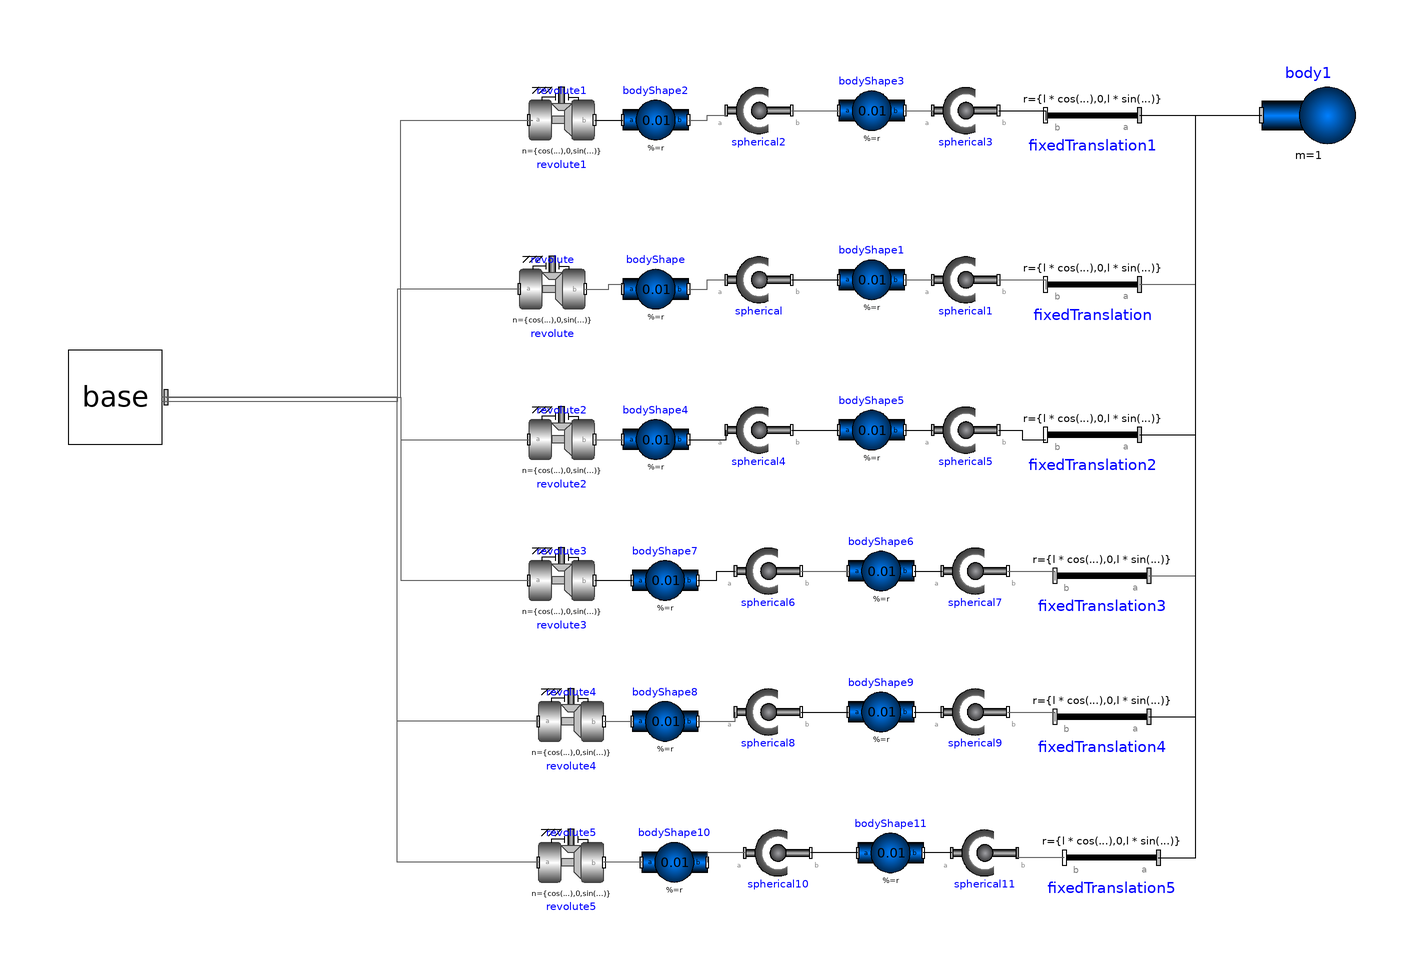

Above is the diagram view of the following Modelica model: its components placed by their Placement annotations and its connect equations drawn as lines.

model fullmodel
  import Modelica.SIunits;
  sixRSS_closedloop_SP.base base(useQuat = false)  annotation(
  Placement(visible = true, transformation(origin = {-138, 20}, extent = {{-10, -10}, {10, 10}}, rotation = 0)));
  constant SIunits.Length l = 0.7;
  constant SIunits.Length h = 0.2;
  constant SIunits.Angle alpha = 120*(pi/180);
  constant SIunits.Angle betha = 5*(pi/180);
  final constant Real pi = 2 * Modelica.Math.asin(1.0);
  Modelica.Mechanics.MultiBody.Parts.BodyShape bodyShape2(m = 0.01, r = {h*sin(0*alpha), 0, -h*cos(0*alpha)}, r_CM = {h * sin(0 * alpha) / 2, 0 / 2, -h * cos(0 * alpha) / 2}, useQuaternions = false) annotation(
      Placement(visible = true, transformation(origin = {-23, 79}, extent = {{-7, -7}, {7, 7}}, rotation = 0)));
  Modelica.Mechanics.MultiBody.Joints.Revolute revolute1(n = {cos(0 * alpha), 0, sin(0 * alpha)}, phi(displayUnit = "rad", fixed = false), useAxisFlange = true, w(fixed = false)) annotation(
      Placement(visible = true, transformation(origin = {-43, 79}, extent = {{-7, -7}, {7, 7}}, rotation = 0)));
  Modelica.Mechanics.MultiBody.Joints.Spherical spherical2(sequence_angleStates = {2, 3, 1}, useQuaternions = false) annotation(
      Placement(visible = true, transformation(origin = {-1, 81}, extent = {{-7, -7}, {7, 7}}, rotation = 0)));
  Modelica.Mechanics.MultiBody.Parts.BodyShape bodyShape3(m = 0.01, r = {-h * sin(0 * alpha), 0.5, h * cos(0 * alpha)}, r_CM = {-h * sin(0 * alpha) / 2, 0.25, h * cos(0 * alpha) / 2}, useQuaternions = false) annotation(
      Placement(visible = true, transformation(origin = {23, 81}, extent = {{-7, -7}, {7, 7}}, rotation = 0)));
  Modelica.Mechanics.MultiBody.Joints.Spherical spherical3(useQuaternions = false) annotation(
      Placement(visible = true, transformation(origin = {43, 81}, extent = {{-7, -7}, {7, 7}}, rotation = 0)));
  Modelica.Mechanics.MultiBody.Parts.FixedTranslation fixedTranslation1(r = {l * cos(0 * (pi / 180) + (-5) * (pi / 180)), 0, l * sin(0 * (pi / 180) + (-5) * (pi / 180))}) annotation(
      Placement(visible = true, transformation(origin = {70, 80}, extent = {{-10, -10}, {10, 10}}, rotation = 180)));
  Modelica.Mechanics.MultiBody.Parts.Body body1(m = 1, r_CM = {0, 0, 0}, useQuaternions = false) annotation(
      Placement(visible = true, transformation(origin = {116, 80}, extent = {{-10, -10}, {10, 10}}, rotation = 0)));
  Modelica.Mechanics.MultiBody.Joints.Revolute revolute(n = {cos(0 * alpha), 0, sin(0 * alpha)}, phi(displayUnit = "rad", fixed = true), useAxisFlange = true, w(fixed = true)) annotation(
      Placement(visible = true, transformation(origin = {-45, 43}, extent = {{-7, -7}, {7, 7}}, rotation = 0)));
  Modelica.Mechanics.MultiBody.Parts.BodyShape bodyShape(m = 0.01, r = {-h * sin(0 * alpha), 0, h * cos(0 * alpha)}, r_CM = {-h * sin(0 * alpha) / 2, 0 / 2, h * cos(0 * alpha) / 2}, useQuaternions = false) annotation(
      Placement(visible = true, transformation(origin = {-23, 43}, extent = {{-7, -7}, {7, 7}}, rotation = 0)));
  Modelica.Mechanics.MultiBody.Joints.Spherical spherical(sequence_angleStates = {2, 3, 1}, useQuaternions = false) annotation(
      Placement(visible = true, transformation(origin = {-1, 45}, extent = {{-7, -7}, {7, 7}}, rotation = 0)));
  Modelica.Mechanics.MultiBody.Joints.Spherical spherical1(useQuaternions = false) annotation(
      Placement(visible = true, transformation(origin = {43, 45}, extent = {{-7, -7}, {7, 7}}, rotation = 0)));
  Modelica.Mechanics.MultiBody.Parts.BodyShape bodyShape1(m = 0.01, r = {h * sin(0 * alpha), 0.5, -h * cos(0 * alpha)}, r_CM = {h * sin(0 * alpha) / 2, 0.25, -h * cos(0 * alpha) / 2}, useQuaternions = false) annotation(
      Placement(visible = true, transformation(origin = {23, 45}, extent = {{-7, -7}, {7, 7}}, rotation = 0)));
  Modelica.Mechanics.MultiBody.Parts.FixedTranslation fixedTranslation(r = {l * cos(0 * alpha + betha), 0, l * sin(0 * alpha + betha)}) annotation(
      Placement(visible = true, transformation(origin = {70, 44}, extent = {{-10, -10}, {10, 10}}, rotation = 180)));
  Modelica.Mechanics.MultiBody.Joints.Revolute revolute2(n = {cos(1 * alpha), 0, sin(1 * alpha)}, phi(displayUnit = "rad"), useAxisFlange = true) annotation(
      Placement(visible = true, transformation(origin = {-43, 11}, extent = {{-7, -7}, {7, 7}}, rotation = 0)));
  Modelica.Mechanics.MultiBody.Parts.BodyShape bodyShape4(m = 0.01, r = {h * sin(1 * alpha), 0, -h * cos(1 * alpha)}, r_CM = {h * sin(1 * alpha) / 2, 0 / 2, -h * cos(1 * alpha) / 2}, useQuaternions = false) annotation(
      Placement(visible = true, transformation(origin = {-23, 11}, extent = {{-7, -7}, {7, 7}}, rotation = 0)));
  Modelica.Mechanics.MultiBody.Joints.Spherical spherical4(sequence_angleStates = {2, 3, 1}, useQuaternions = false) annotation(
      Placement(visible = true, transformation(origin = {-1, 13}, extent = {{-7, -7}, {7, 7}}, rotation = 0)));
  Modelica.Mechanics.MultiBody.Parts.BodyShape bodyShape5(m = 0.01, r = {-h * sin(1 * alpha), 0.5, h * cos(1 * alpha)}, r_CM = {-h * sin(1 * alpha) / 2, 0.25, h * cos(1 * alpha) / 2}, useQuaternions = false) annotation(
      Placement(visible = true, transformation(origin = {23, 13}, extent = {{-7, -7}, {7, 7}}, rotation = 0)));
  Modelica.Mechanics.MultiBody.Joints.Spherical spherical5(useQuaternions = false) annotation(
      Placement(visible = true, transformation(origin = {43, 13}, extent = {{-7, -7}, {7, 7}}, rotation = 0)));
  Modelica.Mechanics.MultiBody.Parts.FixedTranslation fixedTranslation2(r = {l * cos(1 * alpha + (-betha)), 0, l * sin(1 * alpha + (-betha))}) annotation(
      Placement(visible = true, transformation(origin = {70, 12}, extent = {{-10, -10}, {10, 10}}, rotation = 180)));
  Modelica.Mechanics.MultiBody.Parts.BodyShape bodyShape6(m = 0.01, r = {h * sin(1 * alpha), 0.5, -h * cos(1 * alpha)}, r_CM = {h * sin(1 * alpha) / 2, 0.25, -h * cos(1 * alpha) / 2}, useQuaternions = false) annotation(
      Placement(visible = true, transformation(origin = {25, -17}, extent = {{-7, -7}, {7, 7}}, rotation = 0)));
  Modelica.Mechanics.MultiBody.Joints.Spherical spherical6(sequence_angleStates = {2, 3, 1}, useQuaternions = false) annotation(
      Placement(visible = true, transformation(origin = {1, -17}, extent = {{-7, -7}, {7, 7}}, rotation = 0)));
  Modelica.Mechanics.MultiBody.Parts.BodyShape bodyShape7(m = 0.01, r = {-h * sin(1 * alpha), 0, h * cos(1 * alpha)}, r_CM = {-h * sin(1 * alpha) / 2, 0 / 2, h * cos(1 * alpha) / 2}, useQuaternions = false) annotation(
      Placement(visible = true, transformation(origin = {-21, -19}, extent = {{-7, -7}, {7, 7}}, rotation = 0)));
  Modelica.Mechanics.MultiBody.Joints.Revolute revolute3(n = {cos(1 * alpha), 0, sin(1 * alpha)}, phi(displayUnit = "rad"), stateSelect = StateSelect.default, useAxisFlange = true) annotation(
      Placement(visible = true, transformation(origin = {-43, -19}, extent = {{-7, -7}, {7, 7}}, rotation = 0)));
  Modelica.Mechanics.MultiBody.Parts.FixedTranslation fixedTranslation3(r = {l * cos(1 * alpha + betha), 0, l * sin(1 * alpha + betha)}) annotation(
      Placement(visible = true, transformation(origin = {72, -18}, extent = {{-10, -10}, {10, 10}}, rotation = 180)));
  Modelica.Mechanics.MultiBody.Joints.Spherical spherical7(useQuaternions = false) annotation(
      Placement(visible = true, transformation(origin = {45, -17}, extent = {{-7, -7}, {7, 7}}, rotation = 0)));
  Modelica.Mechanics.MultiBody.Parts.BodyShape bodyShape8(m = 0.01, r = {h * sin(2 * alpha), 0, -h * cos(2 * alpha)}, r_CM = {h * sin(2 * alpha) / 2, 0 / 2, -h * cos(2 * alpha) / 2}, useQuaternions = false) annotation(
      Placement(visible = true, transformation(origin = {-21, -49}, extent = {{-7, -7}, {7, 7}}, rotation = 0)));
  Modelica.Mechanics.MultiBody.Joints.Revolute revolute4(n = {cos(2 * alpha), 0, sin(2 * alpha)}, phi(displayUnit = "rad"), stateSelect = StateSelect.avoid, useAxisFlange = true) annotation(
      Placement(visible = true, transformation(origin = {-41, -49}, extent = {{-7, -7}, {7, 7}}, rotation = 0)));
  Modelica.Mechanics.MultiBody.Joints.Spherical spherical8(sequence_angleStates = {2, 3, 1}, useQuaternions = false) annotation(
      Placement(visible = true, transformation(origin = {1, -47}, extent = {{-7, -7}, {7, 7}}, rotation = 0)));
  Modelica.Mechanics.MultiBody.Parts.BodyShape bodyShape9(m = 0.01, r = {-h * sin(2 * alpha), 0.5, h * cos(2 * alpha)}, r_CM = {-h * sin(2 * alpha) / 2, 0.25, h * cos(2 * alpha) / 2}, useQuaternions = false) annotation(
      Placement(visible = true, transformation(origin = {25, -47}, extent = {{-7, -7}, {7, 7}}, rotation = 0)));
  Modelica.Mechanics.MultiBody.Joints.Spherical spherical9(useQuaternions = false) annotation(
      Placement(visible = true, transformation(origin = {45, -47}, extent = {{-7, -7}, {7, 7}}, rotation = 0)));
  Modelica.Mechanics.MultiBody.Parts.FixedTranslation fixedTranslation4(r = {l * cos(2 * alpha + (-betha)), 0, l * sin(2 * alpha + (-betha))}) annotation(
      Placement(visible = true, transformation(origin = {72, -48}, extent = {{-10, -10}, {10, 10}}, rotation = 180)));
  Modelica.Mechanics.MultiBody.Joints.Revolute revolute5(n = {cos(2 * alpha), 0, sin(2 * alpha)}, phi(displayUnit = "rad"), stateSelect = StateSelect.avoid, useAxisFlange = true) annotation(
      Placement(visible = true, transformation(origin = {-41, -79}, extent = {{-7, -7}, {7, 7}}, rotation = 0)));
  Modelica.Mechanics.MultiBody.Parts.BodyShape bodyShape10(m = 0.01, r = {-h * sin(2 * alpha), 0, h * cos(2 * alpha)}, r_CM = {-h * sin(2 * alpha) / 2, 0 / 2, h * cos(2 * alpha) / 2}, useQuaternions = false) annotation(
      Placement(visible = true, transformation(origin = {-19, -79}, extent = {{-7, -7}, {7, 7}}, rotation = 0)));
  Modelica.Mechanics.MultiBody.Joints.Spherical spherical10(sequence_angleStates = {2, 3, 1}, useQuaternions = false) annotation(
      Placement(visible = true, transformation(origin = {3, -77}, extent = {{-7, -7}, {7, 7}}, rotation = 0)));
  Modelica.Mechanics.MultiBody.Parts.BodyShape bodyShape11(m = 0.01, r = {h * sin(2 * alpha), 0.5, -h * cos(2 * alpha)}, r_CM = {h * sin(2 * alpha) / 2, 0.25, -h * cos(2 * alpha) / 2}, useQuaternions = false) annotation(
      Placement(visible = true, transformation(origin = {27, -77}, extent = {{-7, -7}, {7, 7}}, rotation = 0)));
  Modelica.Mechanics.MultiBody.Joints.Spherical spherical11(useQuaternions = false) annotation(
      Placement(visible = true, transformation(origin = {47, -77}, extent = {{-7, -7}, {7, 7}}, rotation = 0)));
  Modelica.Mechanics.MultiBody.Parts.FixedTranslation fixedTranslation5(r = {l * cos(2 * alpha + betha), 0, l * sin(2 * alpha + betha)}) annotation(
      Placement(visible = true, transformation(origin = {74, -78}, extent = {{-10, -10}, {10, 10}}, rotation = 180)));
  equation
    connect(base.frame_a[1], revolute1.frame_a) annotation(
      Line(points = {{-127.2, 20}, {-77.2, 20}, {-77.2, 79}, {-49.2, 79}}, color = {95, 95, 95}));
    connect(revolute1.frame_b, bodyShape2.frame_a) annotation(
      Line(points = {{-36, 79}, {-30, 79}}));
    connect(bodyShape2.frame_b, spherical2.frame_a) annotation(
      Line(points = {{-16, 79}, {-12, 79}, {-12, 80}, {-8, 80}}, color = {95, 95, 95}));
    connect(spherical2.frame_b, bodyShape3.frame_a) annotation(
      Line(points = {{6, 81}, {16, 81}}, color = {95, 95, 95}));
    connect(bodyShape3.frame_b, spherical3.frame_a) annotation(
      Line(points = {{30, 81}, {36, 81}, {36, 80}}, color = {95, 95, 95}));
    connect(spherical3.frame_b, fixedTranslation1.frame_b) annotation(
      Line(points = {{50, 81}, {60, 81}, {60, 79}}));
    connect(fixedTranslation1.frame_a, body1.frame_a) annotation(
      Line(points = {{80, 80}, {106, 80}}));
    connect(revolute.frame_b, bodyShape.frame_a) annotation(
      Line(points = {{-38, 43}, {-33, 43}, {-33, 44}, {-30, 44}}, color = {95, 95, 95}));
    connect(bodyShape.frame_b, spherical.frame_a) annotation(
      Line(points = {{-16, 43}, {-12, 43}, {-12, 45}, {-8, 45}}, color = {95, 95, 95}));
    connect(spherical.frame_b, bodyShape1.frame_a) annotation(
      Line(points = {{6, 45}, {16, 45}}));
    connect(bodyShape1.frame_b, spherical1.frame_a) annotation(
      Line(points = {{30, 45}, {36, 45}}, color = {95, 95, 95}));
    connect(spherical1.frame_b, fixedTranslation.frame_b) annotation(
      Line(points = {{50, 45}, {60, 45}, {60, 43}}, color = {95, 95, 95}));
    connect(revolute.frame_a, base.frame_a[2]) annotation(
      Line(points = {{-52, 43}, {-78, 43}, {-78, 19}, {-128, 19}}, color = {95, 95, 95}));
    connect(base.frame_a[3], revolute2.frame_a) annotation(
      Line(points = {{-127.2, 20}, {-77.2, 20}, {-77.2, 11}, {-50, 11}}, color = {95, 95, 95}));
    connect(revolute2.frame_b, bodyShape4.frame_a) annotation(
      Line(points = {{-36, 11}, {-30, 11}}, color = {95, 95, 95}));
    connect(bodyShape4.frame_b, spherical4.frame_a) annotation(
      Line(points = {{-16, 11}, {-8, 11}, {-8, 13}}));
    connect(spherical4.frame_b, bodyShape5.frame_a) annotation(
      Line(points = {{6, 13}, {16, 13}}));
    connect(bodyShape5.frame_b, spherical5.frame_a) annotation(
      Line(points = {{30, 13}, {36, 13}}));
    connect(spherical5.frame_b, fixedTranslation2.frame_b) annotation(
      Line(points = {{50, 13}, {55, 13}, {55, 11}, {60, 11}}));
    connect(revolute3.frame_b, bodyShape7.frame_a) annotation(
      Line(points = {{-36, -19}, {-28, -19}}));
    connect(bodyShape7.frame_b, spherical6.frame_a) annotation(
      Line(points = {{-14, -19}, {-10, -19}, {-10, -17}, {-6, -17}}));
    connect(spherical6.frame_b, bodyShape6.frame_a) annotation(
      Line(points = {{8, -17}, {18, -17}}, color = {95, 95, 95}));
    connect(bodyShape6.frame_b, spherical7.frame_a) annotation(
      Line(points = {{32, -17}, {38, -17}}));
    connect(spherical7.frame_b, fixedTranslation3.frame_b) annotation(
      Line(points = {{52, -17}, {62, -17}, {62, -19}}, color = {95, 95, 95}));
    connect(base.frame_a[4], revolute3.frame_a) annotation(
      Line(points = {{-127.2, 20}, {-77.2, 20}, {-77.2, -19}, {-50, -19}}, color = {95, 95, 95}));
    connect(fixedTranslation.frame_a, body1.frame_a) annotation(
      Line(points = {{80, 44}, {92, 44}, {92, 80}, {106, 80}}, color = {95, 95, 95}));
    connect(fixedTranslation2.frame_a, body1.frame_a) annotation(
      Line(points = {{80, 12}, {92, 12}, {92, 80}, {106, 80}}));
    connect(fixedTranslation3.frame_a, body1.frame_a) annotation(
      Line(points = {{82, -18}, {92, -18}, {92, 80}, {106, 80}}, color = {95, 95, 95}));
    connect(fixedTranslation4.frame_a, body1.frame_a) annotation(
      Line(points = {{82, -48}, {92, -48}, {92, 80}, {106, 80}}));
    connect(spherical9.frame_b, fixedTranslation4.frame_b) annotation(
      Line(points = {{52, -47}, {62, -47}, {62, -49}}, color = {95, 95, 95}));
    connect(bodyShape9.frame_b, spherical9.frame_a) annotation(
      Line(points = {{32, -47}, {38, -47}}));
    connect(spherical8.frame_b, bodyShape9.frame_a) annotation(
      Line(points = {{8, -47}, {18, -47}}));
    connect(bodyShape8.frame_b, spherical8.frame_a) annotation(
      Line(points = {{-14, -49}, {-6, -49}, {-6, -47}}, color = {95, 95, 95}));
    connect(revolute4.frame_b, bodyShape8.frame_a) annotation(
      Line(points = {{-34, -49}, {-28, -49}}, color = {95, 95, 95}));
    connect(revolute4.frame_a, base.frame_a[5]) annotation(
      Line(points = {{-48, -49}, {-78, -49}, {-78, 20}, {-128, 20}}, color = {95, 95, 95}));
    connect(fixedTranslation5.frame_b, spherical11.frame_b) annotation(
      Line(points = {{64, -78}, {54, -78}, {54, -76}}, color = {95, 95, 95}));
    connect(spherical11.frame_a, bodyShape11.frame_b) annotation(
      Line(points = {{40, -77}, {34, -77}}));
    connect(bodyShape11.frame_a, spherical10.frame_b) annotation(
      Line(points = {{20, -77}, {10, -77}}));
    connect(spherical10.frame_a, bodyShape10.frame_b) annotation(
      Line(points = {{-4, -77}, {-12, -77}, {-12, -79}}, color = {95, 95, 95}));
    connect(bodyShape10.frame_a, revolute5.frame_b) annotation(
      Line(points = {{-26, -79}, {-34, -79}}, color = {95, 95, 95}));
    connect(revolute5.frame_a, base.frame_a[6]) annotation(
      Line(points = {{-48, -79}, {-78, -79}, {-78, 20}, {-128, 20}}, color = {95, 95, 95}));
    connect(fixedTranslation5.frame_a, body1.frame_a) annotation(
      Line(points = {{84, -78}, {92, -78}, {92, 80}, {106, 80}}));
  protected
  annotation(
      __OpenModelica_commandLineOptions = "--matchingAlgorithm=PFPlusExt --indexReductionMethod=dynamicStateSelection -d=initialization,NLSanalyticJacobian -d=infoXmlOperations -d=backenddaeinfo -d=stateselection -d=discreteinfo",
      __OpenModelica_simulationFlags(s = "dassl"));end fullmodel;